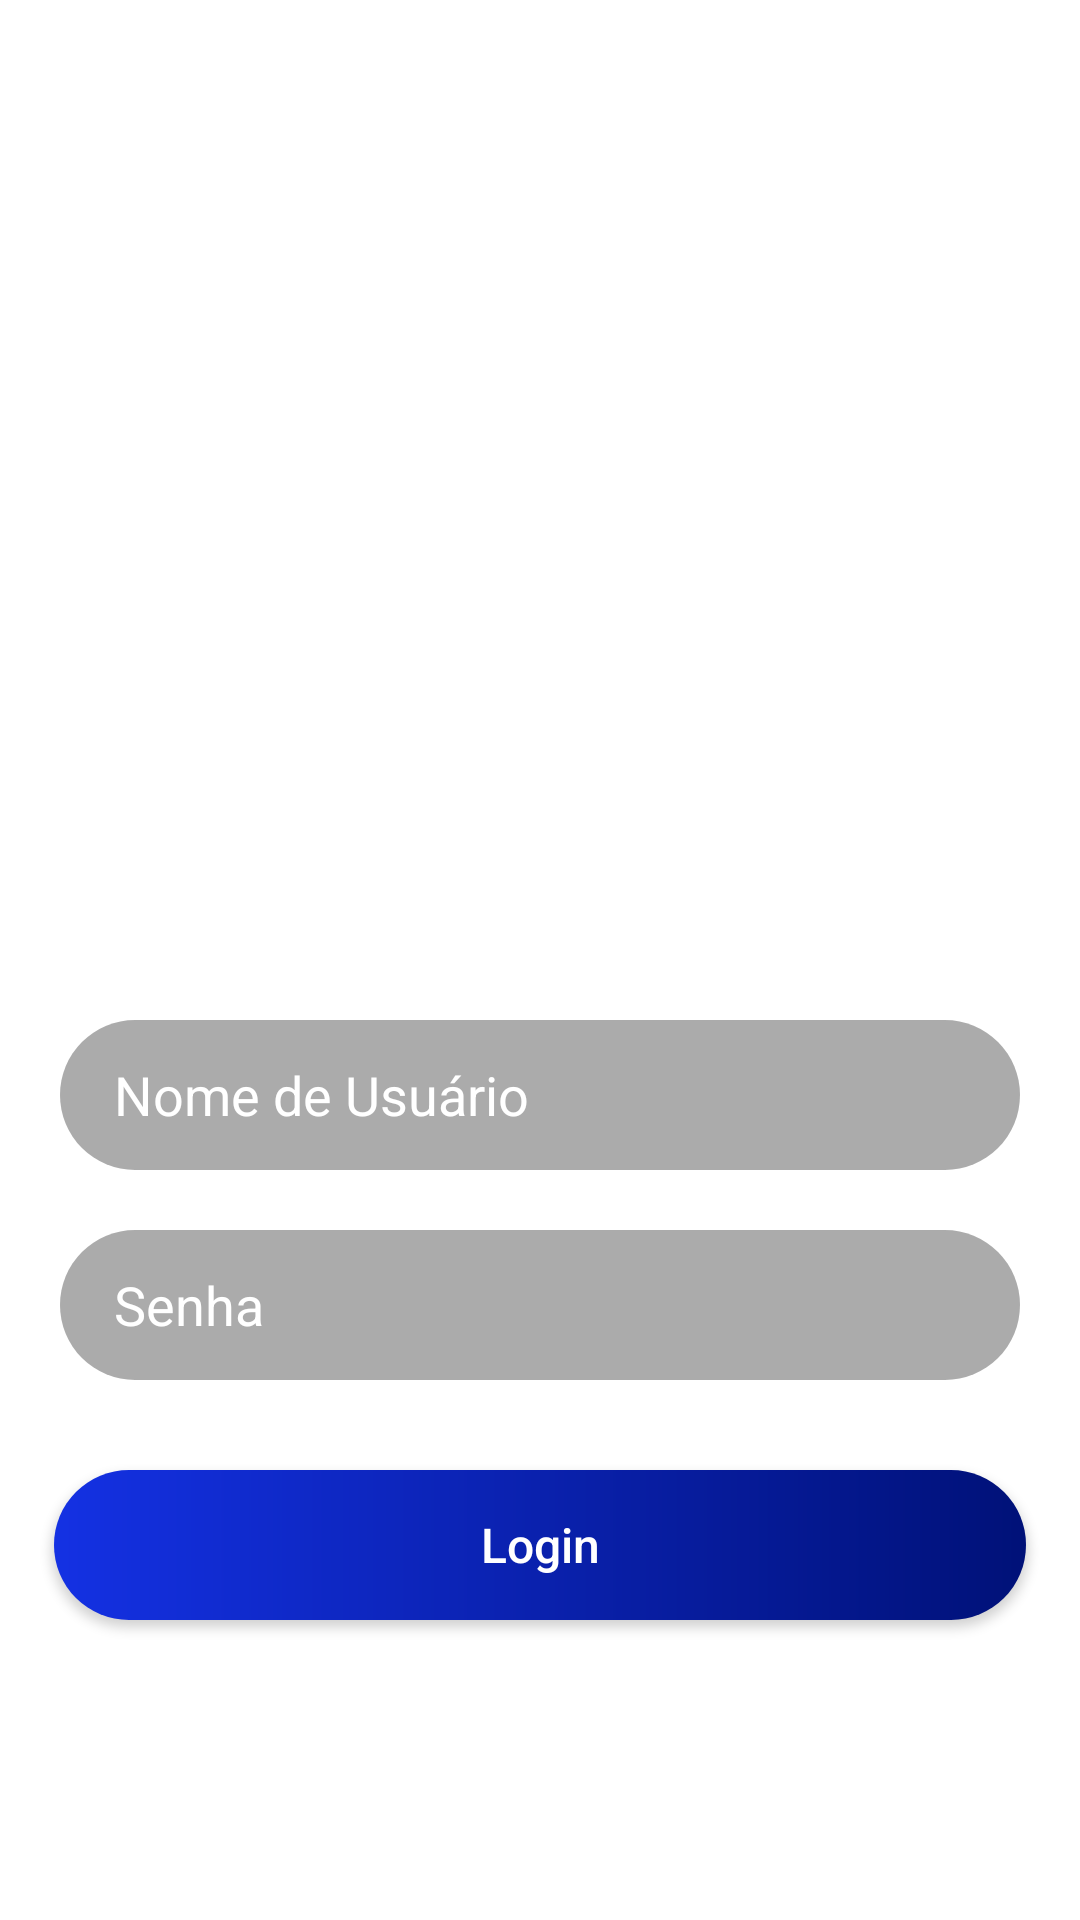

Produce the Android XML layout that renders to this screen, including the resource entries it uses.
<!-- AndroidManifest.xml: application theme Theme.SystemFoodApp -->
<!-- res/layout/activity_login.xml -->
<?xml version="1.0" encoding="utf-8"?>
<androidx.constraintlayout.widget.ConstraintLayout xmlns:android="http://schemas.android.com/apk/res/android"
    xmlns:app="http://schemas.android.com/apk/res-auto"
    xmlns:tools="http://schemas.android.com/tools"
    android:layout_width="match_parent"
    android:layout_height="match_parent"
    android:backgroundTint="#FFFFFF"
    tools:context=".MainActivity">

    <androidx.appcompat.widget.AppCompatImageView
        android:layout_width="wrap_content"
        android:layout_height="wrap_content"
        app:srcCompat="@drawable/logotipo"
        app:layout_constraintBottom_toTopOf="@id/edit_usuario"
        app:layout_constraintEnd_toEndOf="parent"
        app:layout_constraintStart_toStartOf="parent" />

    <androidx.appcompat.widget.AppCompatEditText
        android:id="@+id/edit_usuario"
        android:layout_width="match_parent"
        android:layout_height="50dp"
        android:layout_marginStart="20dp"
        android:layout_marginEnd="20dp"
        android:layout_marginBottom="20dp"
        android:background="@drawable/bg_edittext_normal"
        android:ems="10"
        android:hint="Nome de Usuário"
        android:imeOptions="actionDone"
        android:inputType="textPersonName"
        android:paddingStart="18dp"
        android:paddingEnd="18dp"
        android:textColor="@color/white"
        android:textColorHint="@color/white"
        app:layout_constraintBottom_toTopOf="@id/edit_senha" />

    <androidx.appcompat.widget.AppCompatEditText
        android:id="@+id/edit_senha"
        android:layout_width="match_parent"
        android:layout_height="50dp"
        android:layout_marginStart="20dp"
        android:layout_marginEnd="20dp"
        android:layout_marginBottom="30dp"
        android:background="@drawable/bg_edittext_normal"
        android:ems="10"
        android:hint="Senha"
        android:imeOptions="actionDone"
        android:inputType="textPassword"
        android:paddingStart="18dp"
        android:paddingEnd="18dp"
        android:textColor="@color/white"
        android:textColorHint="@color/white"
        app:layout_constraintBottom_toTopOf="@id/btn_login" />

    <androidx.appcompat.widget.AppCompatButton
        android:id="@+id/btn_login"
        android:layout_width="match_parent"
        android:layout_height="50dp"
        android:layout_marginStart="18dp"
        android:layout_marginEnd="18dp"
        android:layout_marginBottom="100dp"
        android:background="@drawable/bg_button_login"
        android:text="Login"
        android:textAllCaps="false"
        android:textColor="@color/white"
        android:textSize="16dp"
        app:layout_constraintBottom_toBottomOf="parent" />
</androidx.constraintlayout.widget.ConstraintLayout>
<!-- resources referenced by this layout -->
<resources>
  <!-- drawable bg_button_login (drawable) -->
  <?xml version="1.0" encoding="utf-8"?>
  <shape xmlns:android="http://schemas.android.com/apk/res/android"
      android:shape = "rectangle">
  
      <gradient
          android:endColor= "#001178"
          android:startColor= "#1431E3"/>
  
      <corners android:radius = "50dp"/>
  
  </shape>
  <!-- drawable bg_edittext_normal (drawable) -->
  <?xml version="1.0" encoding="utf-8"?>
  <shape xmlns:android="http://schemas.android.com/apk/res/android"
      android:shape="rectangle">
  
      <solid android:color="#54000000"/>
      <corners android:radius="30dp"/>
  
  </shape>
  <style name="Theme.SystemFoodApp" parent="Theme.MaterialComponents.DayNight.DarkActionBar">
          
          <item name="colorPrimary">@color/purple_500</item>
          <item name="colorPrimaryVariant">@color/purple_700</item>
          <item name="colorOnPrimary">@color/white</item>
          
          <item name="colorSecondary">@color/teal_200</item>
          <item name="colorSecondaryVariant">@color/teal_700</item>
          <item name="colorOnSecondary">@color/black</item>
          
          <item name="android:statusBarColor" tools:targetApi="l">?attr/colorPrimaryVariant</item>
          
      </style>
  <!-- not gathered from this repository: default colours our renderer supplied (Android Studio template values) -->
  <color name="purple_500">#FF6200EE</color>
  <color name="purple_700">#FF3700B3</color>
  <color name="teal_200">#FF03DAC5</color>
  <color name="teal_700">#FF018786</color>
  <color name="black">#FF000000</color>
  <color name="white">#FFFFFFFF</color>
</resources>
